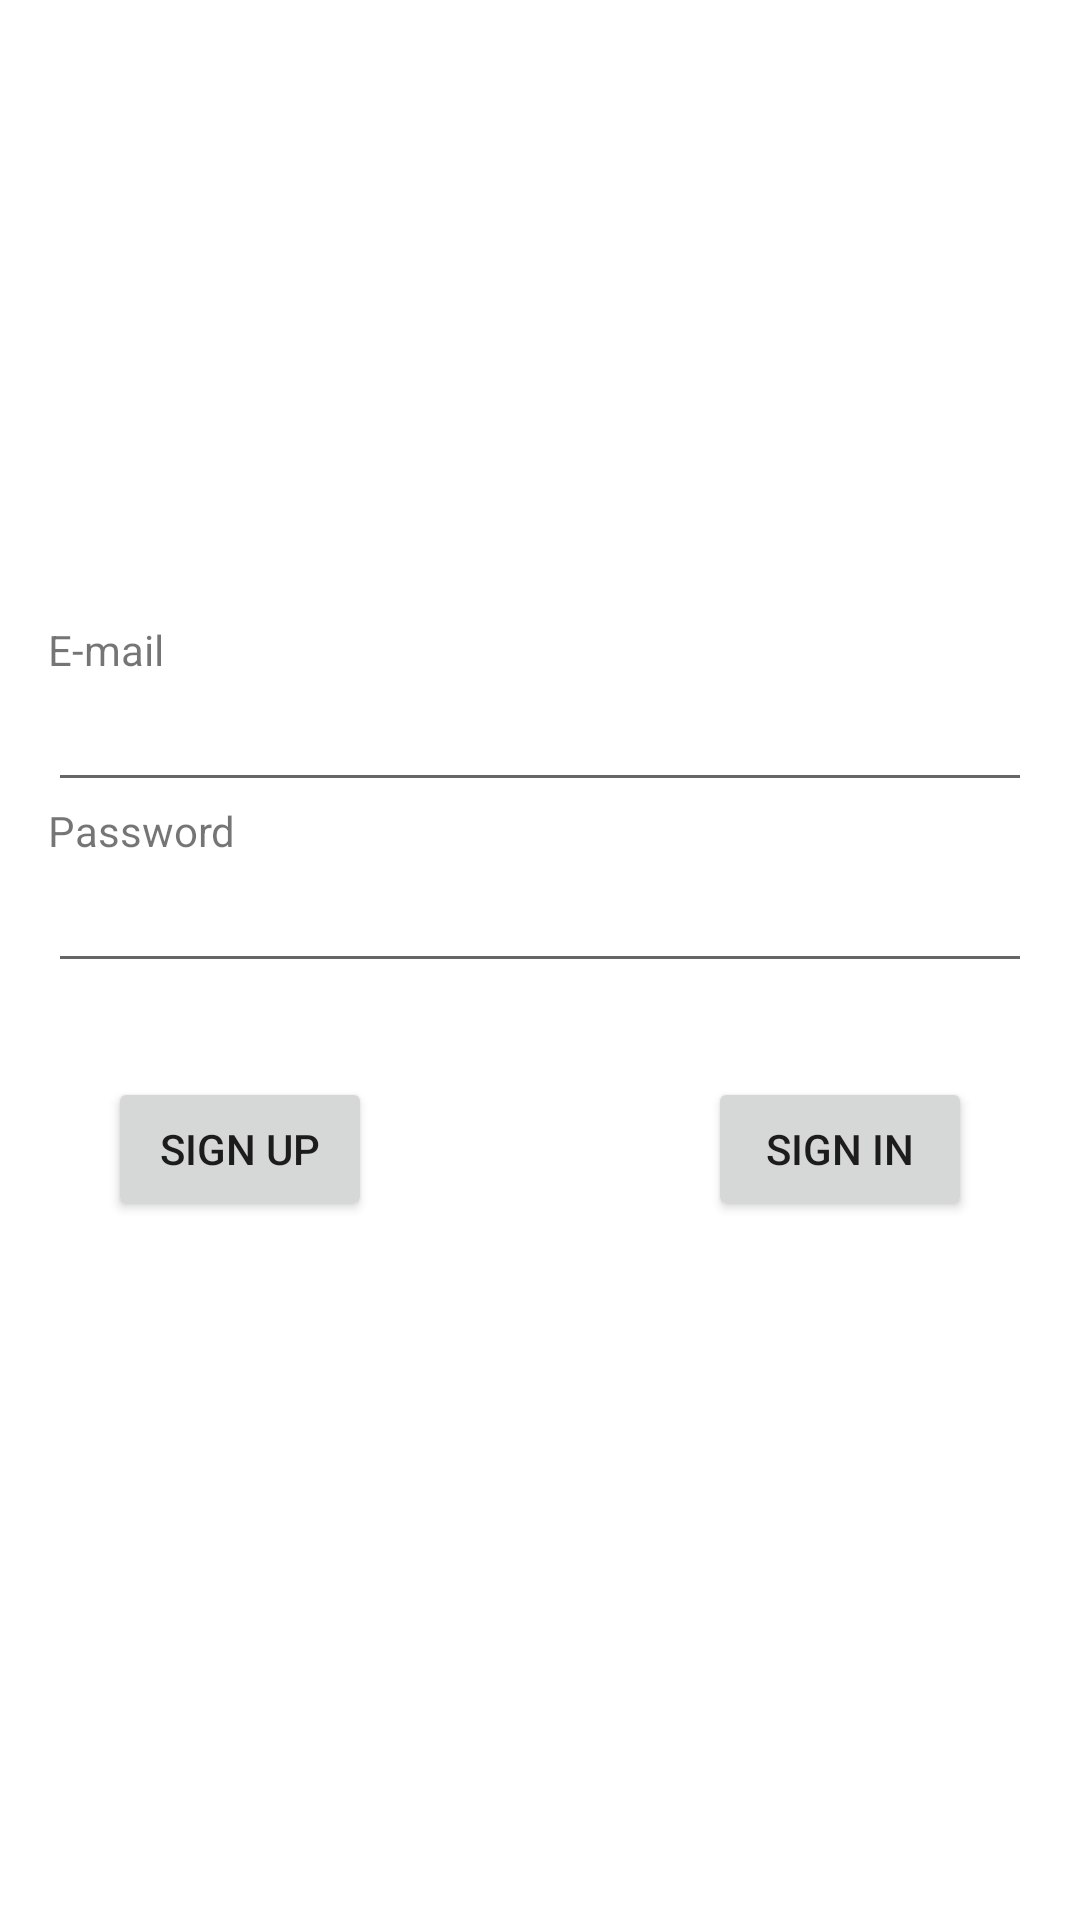

Write the Android layout XML for this screen, with the resource values it uses.
<!-- AndroidManifest.xml: application theme Theme.SuperTrivia1 -->
<!-- res/layout/activity_main.xml -->
<?xml version="1.0" encoding="utf-8"?>
<androidx.constraintlayout.widget.ConstraintLayout xmlns:android="http://schemas.android.com/apk/res/android"
    xmlns:app="http://schemas.android.com/apk/res-auto"
    xmlns:tools="http://schemas.android.com/tools"
    android:layout_width="match_parent"
    android:layout_height="match_parent"
    tools:context=".MainActivity">

    <Button
        android:id="@+id/btSignIn"
        android:layout_width="wrap_content"
        android:layout_height="wrap_content"
        android:layout_marginEnd="20dp"
        android:layout_marginRight="20dp"
        android:text="@string/sign_in"
        app:layout_constraintBottom_toBottomOf="parent"
        app:layout_constraintEnd_toEndOf="@+id/etxPassword"
        app:layout_constraintTop_toBottomOf="@+id/etxPassword"
        app:layout_constraintVertical_bias="0.118" />

    <Button
        android:id="@+id/btSignUp"
        android:layout_width="wrap_content"
        android:layout_height="wrap_content"
        android:layout_marginStart="20dp"
        android:layout_marginLeft="20dp"
        android:text="@string/sign_up"
        app:layout_constraintBottom_toBottomOf="parent"
        app:layout_constraintStart_toStartOf="@+id/etxPassword"
        app:layout_constraintTop_toBottomOf="@+id/etxPassword"
        app:layout_constraintVertical_bias="0.118" />

    <TextView
        android:id="@+id/textView2"
        android:layout_width="0dp"
        android:layout_height="wrap_content"
        android:layout_marginStart="16dp"
        android:layout_marginLeft="16dp"
        android:layout_marginEnd="16dp"
        android:layout_marginRight="16dp"
        android:text="@string/password"
        app:layout_constraintEnd_toEndOf="parent"
        app:layout_constraintHorizontal_bias="0.0"
        app:layout_constraintStart_toStartOf="parent"
        app:layout_constraintTop_toBottomOf="@+id/etxEmail" />

    <TextView
        android:id="@+id/textView"
        android:layout_width="0dp"
        android:layout_height="wrap_content"
        android:layout_marginStart="16dp"
        android:layout_marginLeft="16dp"
        android:layout_marginTop="32dp"
        android:layout_marginEnd="16dp"
        android:layout_marginRight="16dp"
        android:text="@string/email"
        app:layout_constraintEnd_toEndOf="parent"
        app:layout_constraintHorizontal_bias="0.0"
        app:layout_constraintStart_toStartOf="parent"
        app:layout_constraintTop_toBottomOf="@+id/imgLogo" />

    <ImageView
        android:id="@+id/imgLogo"
        android:layout_width="339dp"
        android:layout_height="143dp"
        android:layout_marginTop="32dp"
        app:layout_constraintEnd_toEndOf="parent"
        app:layout_constraintStart_toStartOf="parent"
        app:layout_constraintTop_toTopOf="parent"
        app:srcCompat="@drawable/trivia_logo" />

    <EditText
        android:id="@+id/etxEmail"
        android:layout_width="0dp"
        android:layout_height="wrap_content"
        android:layout_marginStart="16dp"
        android:layout_marginLeft="16dp"
        android:layout_marginEnd="16dp"
        android:layout_marginRight="16dp"
        android:ems="10"
        android:inputType="textEmailAddress"
        app:layout_constraintEnd_toEndOf="parent"
        app:layout_constraintStart_toStartOf="parent"
        app:layout_constraintTop_toBottomOf="@+id/textView" />

    <EditText
        android:id="@+id/etxPassword"
        android:layout_width="0dp"
        android:layout_height="wrap_content"
        android:layout_marginStart="16dp"
        android:layout_marginLeft="16dp"
        android:layout_marginEnd="16dp"
        android:layout_marginRight="16dp"
        android:ems="10"
        android:inputType="textPassword"
        app:layout_constraintEnd_toEndOf="parent"
        app:layout_constraintStart_toStartOf="parent"
        app:layout_constraintTop_toBottomOf="@+id/textView2" />

</androidx.constraintlayout.widget.ConstraintLayout>
<!-- resources referenced by this layout -->
<resources>
  <string name="email">E-mail</string>
  <string name="password">Password</string>
  <string name="sign_in">Sign in</string>
  <string name="sign_up">Sign up</string>
  <style name="Theme.SuperTrivia1" parent="Theme.MaterialComponents.DayNight.DarkActionBar">
          
          <item name="colorPrimary">@color/purple_500</item>
          <item name="colorPrimaryVariant">@color/purple_700</item>
          <item name="colorOnPrimary">@color/white</item>
          
          <item name="colorSecondary">@color/purple_500</item>
          <item name="colorSecondaryVariant">@color/teal_700</item>
          <item name="colorOnSecondary">@color/black</item>
          
          <item name="android:statusBarColor" tools:targetApi="l">?attr/colorPrimaryVariant</item>
          
      </style>
  <!-- not gathered from this repository: default colours our renderer supplied (Android Studio template values) -->
  <color name="purple_500">#FF6200EE</color>
  <color name="purple_700">#FF3700B3</color>
  <color name="teal_700">#FF018786</color>
  <color name="black">#FF000000</color>
  <color name="white">#FFFFFFFF</color>
</resources>
